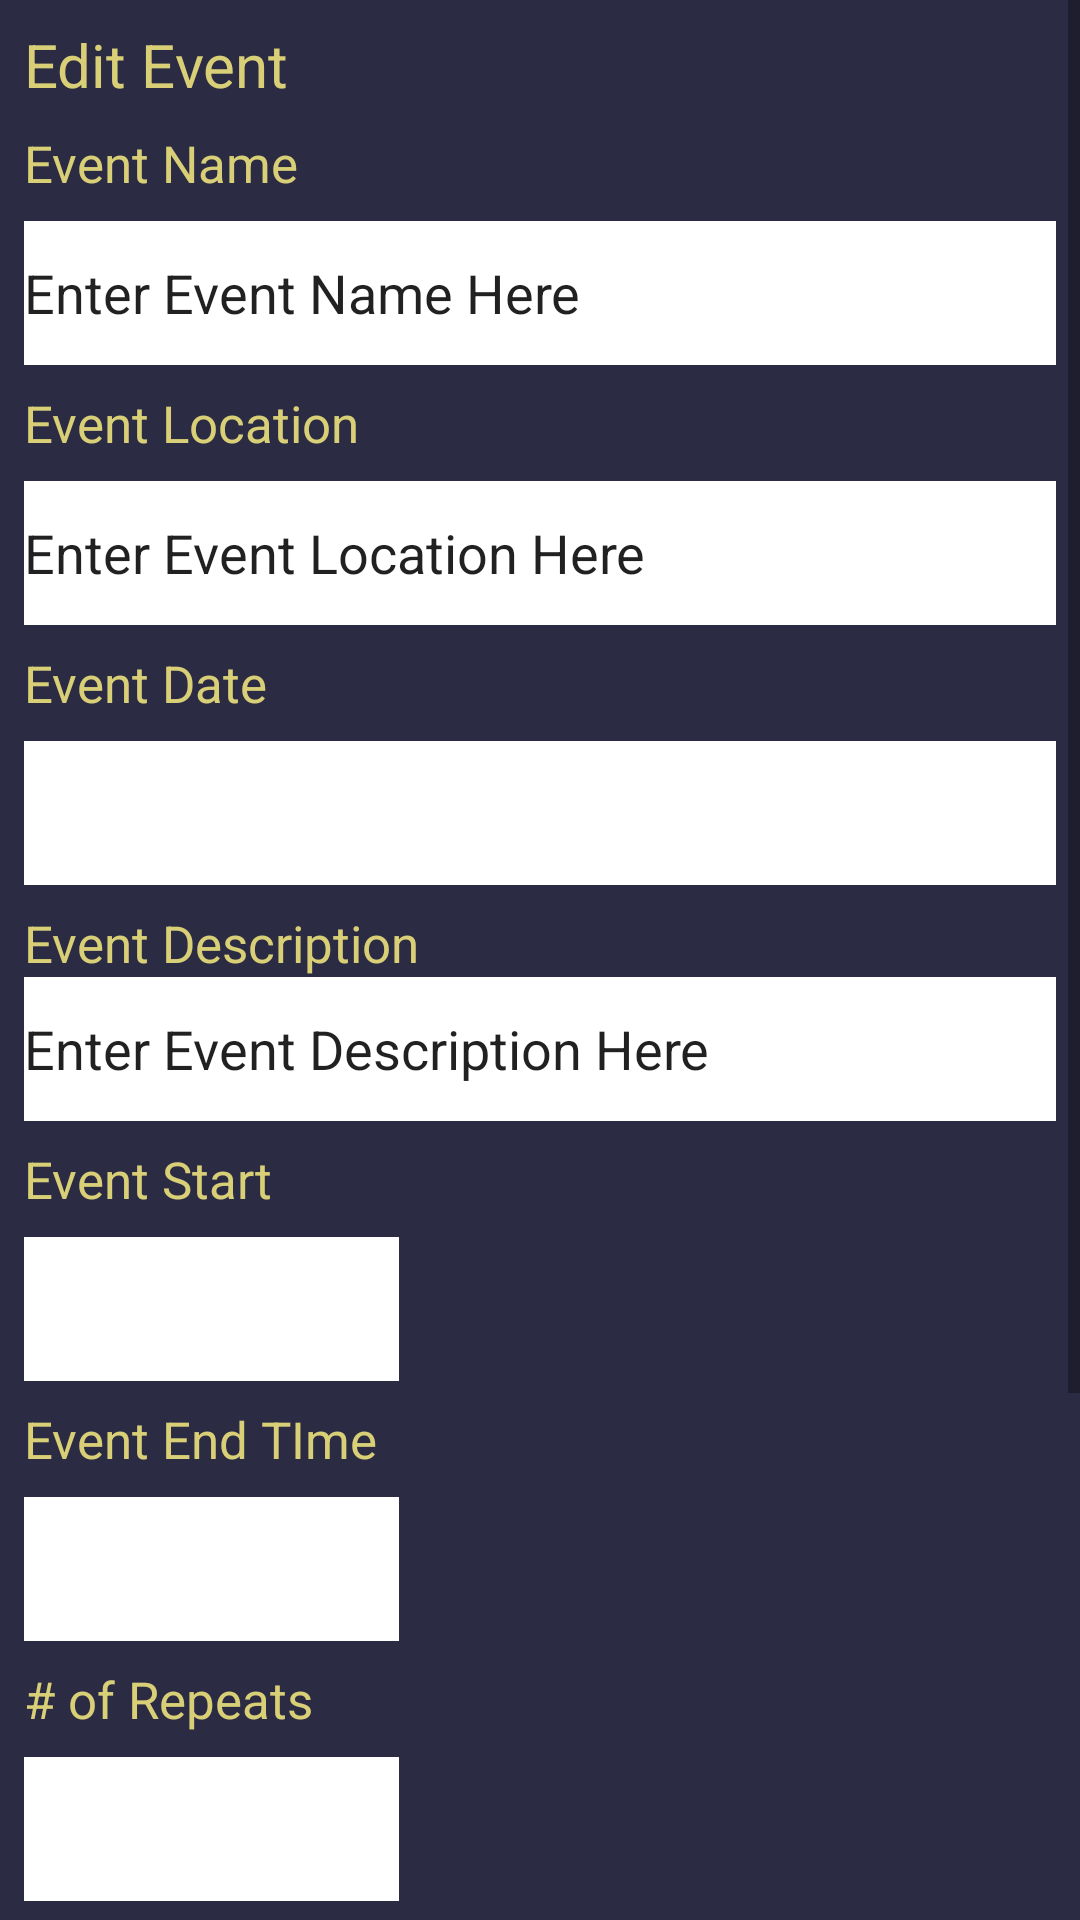

Here is an Android app screen rendered from its layout file. Give the layout XML and the strings, colors and styles it references.
<!-- AndroidManifest.xml: application theme Theme.ScheduleCalendar -->
<!-- res/layout/activity_edit_event.xml -->
<?xml version="1.0" encoding="utf-8"?>
<androidx.constraintlayout.widget.ConstraintLayout xmlns:android="http://schemas.android.com/apk/res/android"
    xmlns:app="http://schemas.android.com/apk/res-auto"
    xmlns:tools="http://schemas.android.com/tools"
    android:layout_width="match_parent"
    android:layout_height="match_parent"
    android:background="#2B2C44"
    tools:context=".EditEvent">

    <ScrollView
        android:layout_width="match_parent"
        android:layout_height="match_parent">

        <LinearLayout
            android:layout_width="match_parent"
            android:layout_height="wrap_content"
            android:orientation="vertical">

            <LinearLayout
                android:id="@+id/LinearLayout"
                android:layout_width="match_parent"
                android:layout_height="wrap_content"
                android:layout_marginStart="8dp"
                android:layout_marginTop="8dp"
                android:layout_marginEnd="8dp"
                android:orientation="vertical">

                <TextView
                    android:id="@+id/EditETxt"
                    android:layout_width="match_parent"
                    android:layout_height="wrap_content"
                    android:text="Edit Event"
                    android:textColor="#D9CF77"
                    android:textSize="20sp" />

                <TextView
                    android:id="@+id/ENameTxt"
                    android:layout_width="match_parent"
                    android:layout_height="wrap_content"
                    android:layout_marginTop="8dp"
                    android:text="Event Name"
                    android:textColor="#D9CF77"
                    android:textSize="17sp" />

                <EditText
                    android:id="@+id/EName"
                    android:layout_width="match_parent"
                    android:layout_height="48dp"
                    android:layout_marginTop="8dp"
                    android:background="#000000"
                    android:backgroundTint="#FFFFFF"
                    android:ems="10"
                    android:inputType="textPersonName"
                    android:text="Enter Event Name Here" />

                <TextView
                    android:id="@+id/ELocationTxt"
                    android:layout_width="match_parent"
                    android:layout_height="wrap_content"
                    android:layout_marginTop="8dp"
                    android:text="Event Location"
                    android:textColor="#D9CF77"
                    android:textSize="17sp" />

                <EditText
                    android:id="@+id/ELocation"
                    android:layout_width="match_parent"
                    android:layout_height="48dp"
                    android:layout_marginTop="8dp"
                    android:background="#000000"
                    android:backgroundTint="#FFFFFF"
                    android:ems="10"
                    android:inputType="textPersonName"
                    android:text="Enter Event Location Here" />

                <TextView
                    android:id="@+id/EDateTxt"
                    android:layout_width="match_parent"
                    android:layout_height="wrap_content"
                    android:layout_marginTop="8dp"
                    android:text="Event Date"
                    android:textColor="#D9CF77"
                    android:textSize="17sp" />

                <EditText
                    android:id="@+id/EDate"
                    android:layout_width="match_parent"
                    android:layout_height="48dp"
                    android:layout_marginTop="8dp"
                    android:background="#000000"
                    android:backgroundTint="#FFFFFF"
                    android:ems="10"
                    android:inputType="date" />

                <TextView
                    android:id="@+id/EDescTxt"
                    android:layout_width="match_parent"
                    android:layout_height="wrap_content"
                    android:layout_marginTop="8dp"
                    android:text="Event Description"
                    android:textColor="#D9CF77"
                    android:textSize="17sp" />

                <EditText
                    android:id="@+id/EDesc"
                    android:layout_width="match_parent"
                    android:layout_height="48dp"
                    android:background="#000000"
                    android:backgroundTint="#FFFFFF"
                    android:ems="10"
                    android:inputType="textPersonName"
                    android:text="Enter Event Description Here" />

            </LinearLayout>

            <androidx.constraintlayout.widget.ConstraintLayout
                android:id="@+id/constraintLayout"
                android:layout_width="wrap_content"
                android:layout_height="wrap_content"
                android:layout_marginStart="8dp">

                <LinearLayout
                    android:layout_width="wrap_content"
                    android:layout_height="match_parent"
                    android:orientation="vertical"
                    app:layout_constraintBottom_toBottomOf="parent"
                    app:layout_constraintEnd_toEndOf="parent"
                    app:layout_constraintStart_toStartOf="parent"
                    app:layout_constraintTop_toTopOf="parent">

                    <TextView
                        android:id="@+id/EStartTimeTxt"
                        android:layout_width="match_parent"
                        android:layout_height="wrap_content"
                        android:layout_marginTop="8dp"
                        android:text="Event Start Time"
                        android:textColor="#D9CF77"
                        android:textSize="17sp" />

                    <EditText
                        android:id="@+id/EStartTIme"
                        android:layout_width="125dp"
                        android:layout_height="48dp"
                        android:layout_marginTop="8dp"
                        android:background="#000000"
                        android:backgroundTint="#FFFFFF"
                        android:ems="10"
                        android:inputType="time" />

                    <TextView
                        android:id="@+id/EEndTimeTxt"
                        android:layout_width="match_parent"
                        android:layout_height="wrap_content"
                        android:layout_marginTop="8dp"
                        android:text="Event End TIme"
                        android:textColor="#D9CF77"
                        android:textSize="17sp" />

                    <EditText
                        android:id="@+id/EEndTIme"
                        android:layout_width="125dp"
                        android:layout_height="48dp"
                        android:layout_marginTop="8dp"
                        android:background="#000000"
                        android:backgroundTint="#FFFFFF"
                        android:ems="10"
                        android:inputType="time" />

                    <TextView
                        android:id="@+id/RepeatNumberTxt"
                        android:layout_width="match_parent"
                        android:layout_height="wrap_content"
                        android:layout_marginTop="8dp"
                        android:text="# of Repeats"
                        android:textColor="#D9CF77"
                        android:textSize="17sp" />

                    <EditText
                        android:id="@+id/EPrio"
                        android:layout_width="125dp"
                        android:layout_height="48dp"
                        android:layout_marginTop="8dp"
                        android:background="#000000"
                        android:backgroundTint="#FFFFFF"
                        android:ems="10"
                        android:inputType="number" />
                </LinearLayout>
            </androidx.constraintlayout.widget.ConstraintLayout>

            <androidx.constraintlayout.widget.ConstraintLayout
                android:id="@+id/constraintLayout2"
                android:layout_width="wrap_content"
                android:layout_height="wrap_content"
                android:layout_marginTop="50dp">

                <LinearLayout
                    android:layout_width="match_parent"
                    android:layout_height="match_parent"
                    android:orientation="vertical"
                    app:layout_constraintBottom_toBottomOf="parent"
                    app:layout_constraintEnd_toEndOf="parent"
                    app:layout_constraintStart_toStartOf="parent"
                    app:layout_constraintTop_toTopOf="parent">

                    <TextView
                        android:id="@+id/RepeatTxt"
                        android:layout_width="wrap_content"
                        android:layout_height="wrap_content"
                        android:text="Repeat"
                        android:textColor="#D9CF77"
                        android:textSize="17sp" />

                    <RadioGroup
                        android:layout_width="wrap_content"
                        android:layout_height="wrap_content"
                        app:layout_constraintBottom_toTopOf="@+id/RepeatTxt"
                        app:layout_constraintEnd_toEndOf="parent"
                        app:layout_constraintStart_toStartOf="parent"
                        app:layout_constraintTop_toTopOf="parent">

                        <RadioButton
                            android:id="@+id/RBDaily"
                            android:layout_width="match_parent"
                            android:layout_height="wrap_content"
                            android:buttonTint="#FFFFFF"
                            android:text="Daily"
                            android:textColor="#D9CF77" />

                        <RadioButton
                            android:id="@+id/RBWeekly"
                            android:layout_width="match_parent"
                            android:layout_height="wrap_content"
                            android:buttonTint="#FFFFFF"
                            android:text="Weekly"
                            android:textColor="#D9CF77" />

                        <RadioButton
                            android:id="@+id/RBMonthly"
                            android:layout_width="match_parent"
                            android:layout_height="wrap_content"
                            android:buttonTint="#FFFFFF"
                            android:text="Monthly"
                            android:textColor="#D9CF77" />

                        <RadioButton
                            android:id="@+id/RBYearly"
                            android:layout_width="match_parent"
                            android:layout_height="wrap_content"
                            android:buttonTint="#FFFFFF"
                            android:text="Yearly"
                            android:textColor="#D9CF77" />
                    </RadioGroup>

                </LinearLayout>

            </androidx.constraintlayout.widget.ConstraintLayout>

            <Button
                android:id="@+id/FinishEditBtn"
                android:layout_width="wrap_content"
                android:layout_height="wrap_content"
                android:layout_marginStart="4dp"
                android:backgroundTint="#D9CF77"
                android:text="Register Event"
                android:textColor="#1B1464" />

        </LinearLayout>
    </ScrollView>



</androidx.constraintlayout.widget.ConstraintLayout>
<!-- resources referenced by this layout -->
<resources>
  <style name="Theme.ScheduleCalendar" parent="Theme.AppCompat.Light.DarkActionBar">
          
          <item name="colorPrimary">@color/purple_500</item>
          <item name="colorPrimaryDark">@color/purple_700</item>
          <item name="colorAccent">@color/teal_200</item>
          
      </style>
  <color name="purple_500">#FF6200EE</color>
  <color name="purple_700">#FF3700B3</color>
  <color name="teal_200">#FF03DAC5</color>
</resources>
